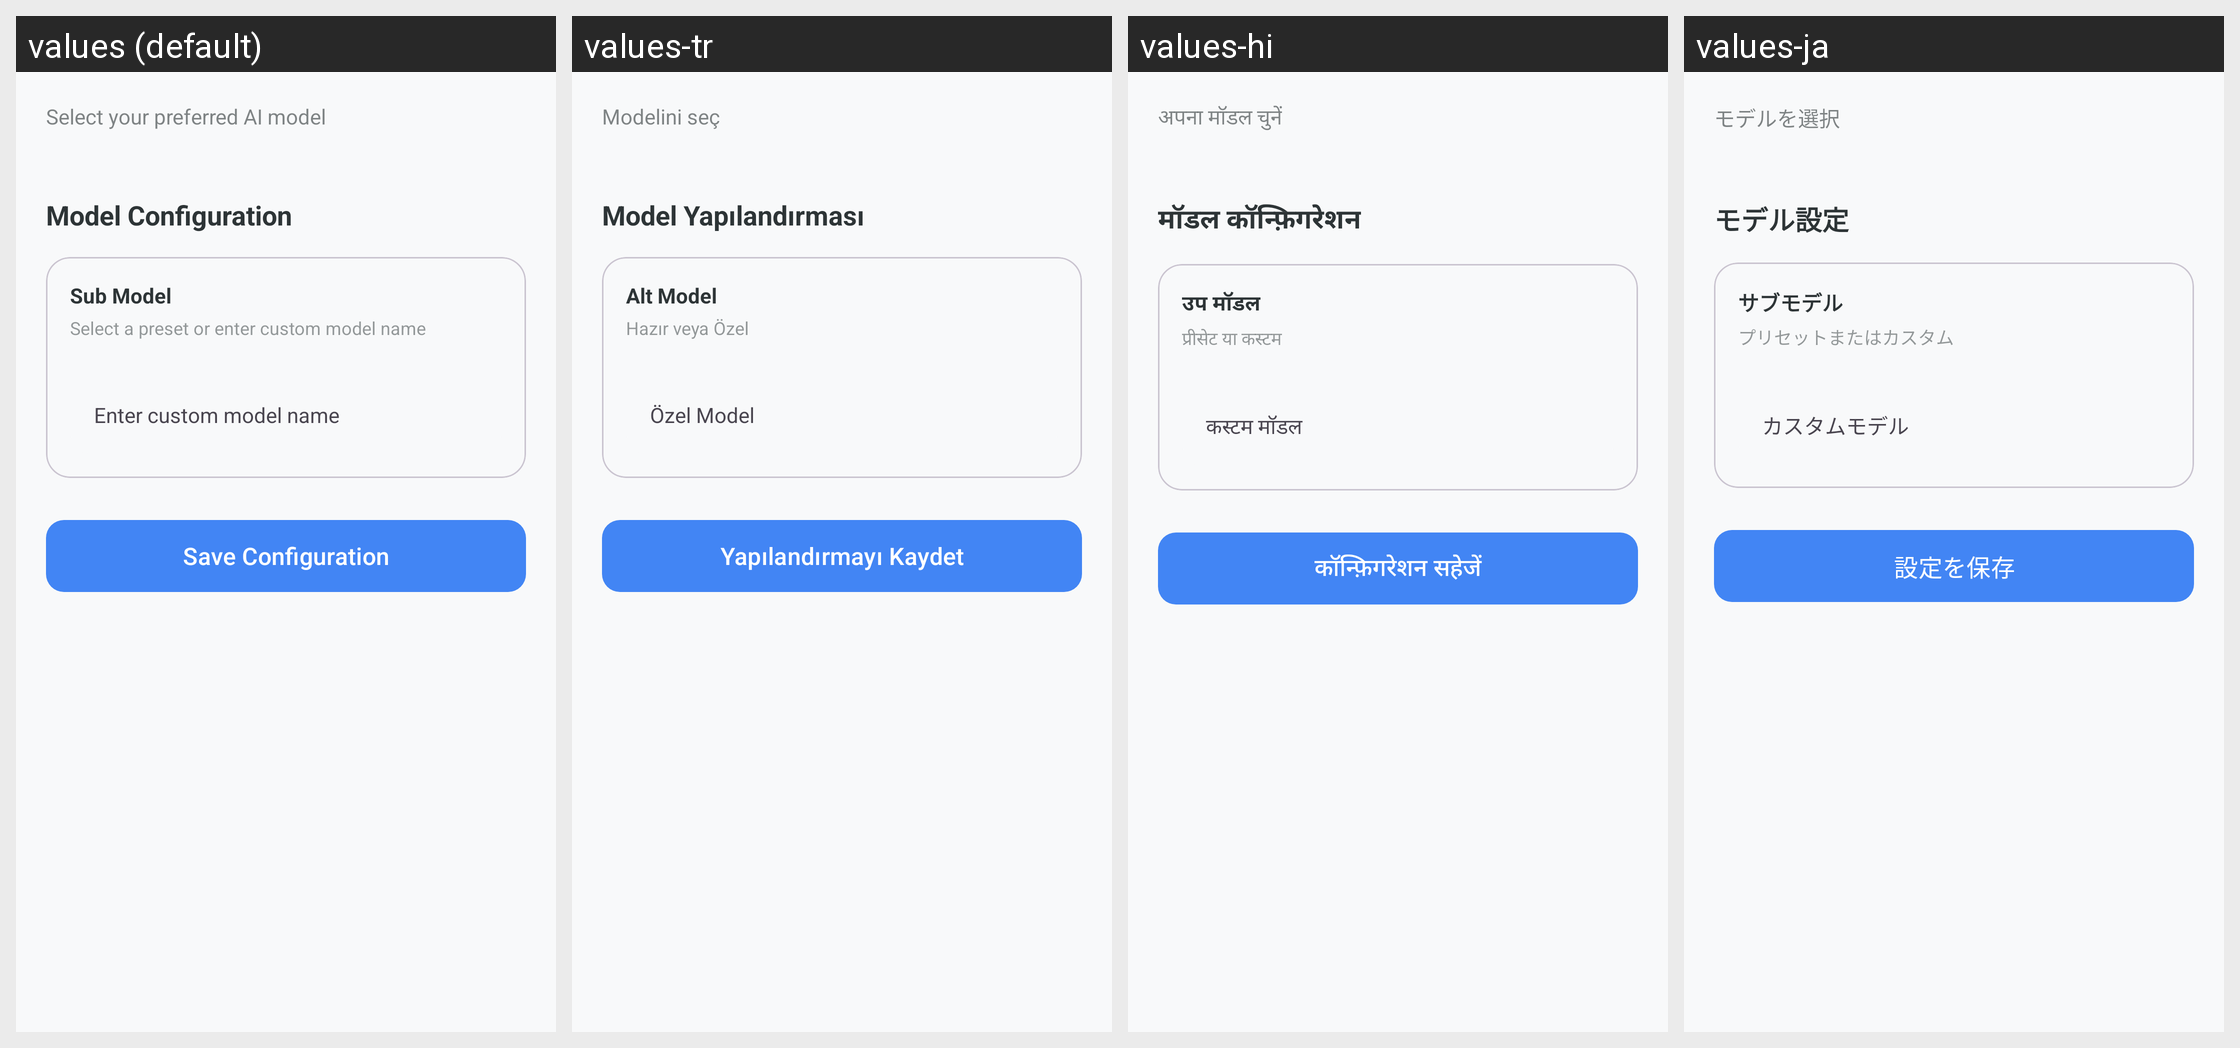

Locale-by-locale string values for the Android screen shown in this grid:
Android screen res/layout/fragment_models.xml rendered under 4 locales, left to right: values (default), values-tr, values-hi, values-ja. Device: Nexus 5 (rendered at 1080×1920; each locale shown at half size, 540×960, under a caption strip naming it); theme Theme.KGPT.
Other locales in the repository, not shown: values-ar, values-bn, values-de, values-es, values-fr, values-id, values-it, values-ko, values-nl, values-pl, values-pt, values-ru, values-sw, values-th, values-ur, values-vi, values-zh.
Strings drawn on this screen, with the default value and each locale's value (text and hints the layout hard-codes, and strings that could not be matched under every locale, appear in the picture but are not listed):

select_model
  values: Select your preferred AI model
  values-tr: Modelini seç
  values-hi: अपना मॉडल चुनें
  values-ja: モデルを選択

model_config
  values: Model Configuration
  values-tr: Model Yapılandırması
  values-hi: मॉडल कॉन्फ़िगरेशन
  values-ja: モデル設定

sub_model
  values: Sub Model
  values-tr: Alt Model
  values-hi: उप मॉडल
  values-ja: サブモデル

sub_model_desc
  values: Select a preset or enter custom model name
  values-tr: Hazır veya Özel
  values-hi: प्रीसेट या कस्टम
  values-ja: プリセットまたはカスタム

hint_custom_model
  values: Enter custom model name
  values-tr: Özel Model
  values-hi: कस्टम मॉडल
  values-ja: カスタムモデル

save_config
  values: Save Configuration
  values-tr: Yapılandırmayı Kaydet
  values-hi: कॉन्फ़िगरेशन सहेजें
  values-ja: 設定を保存
